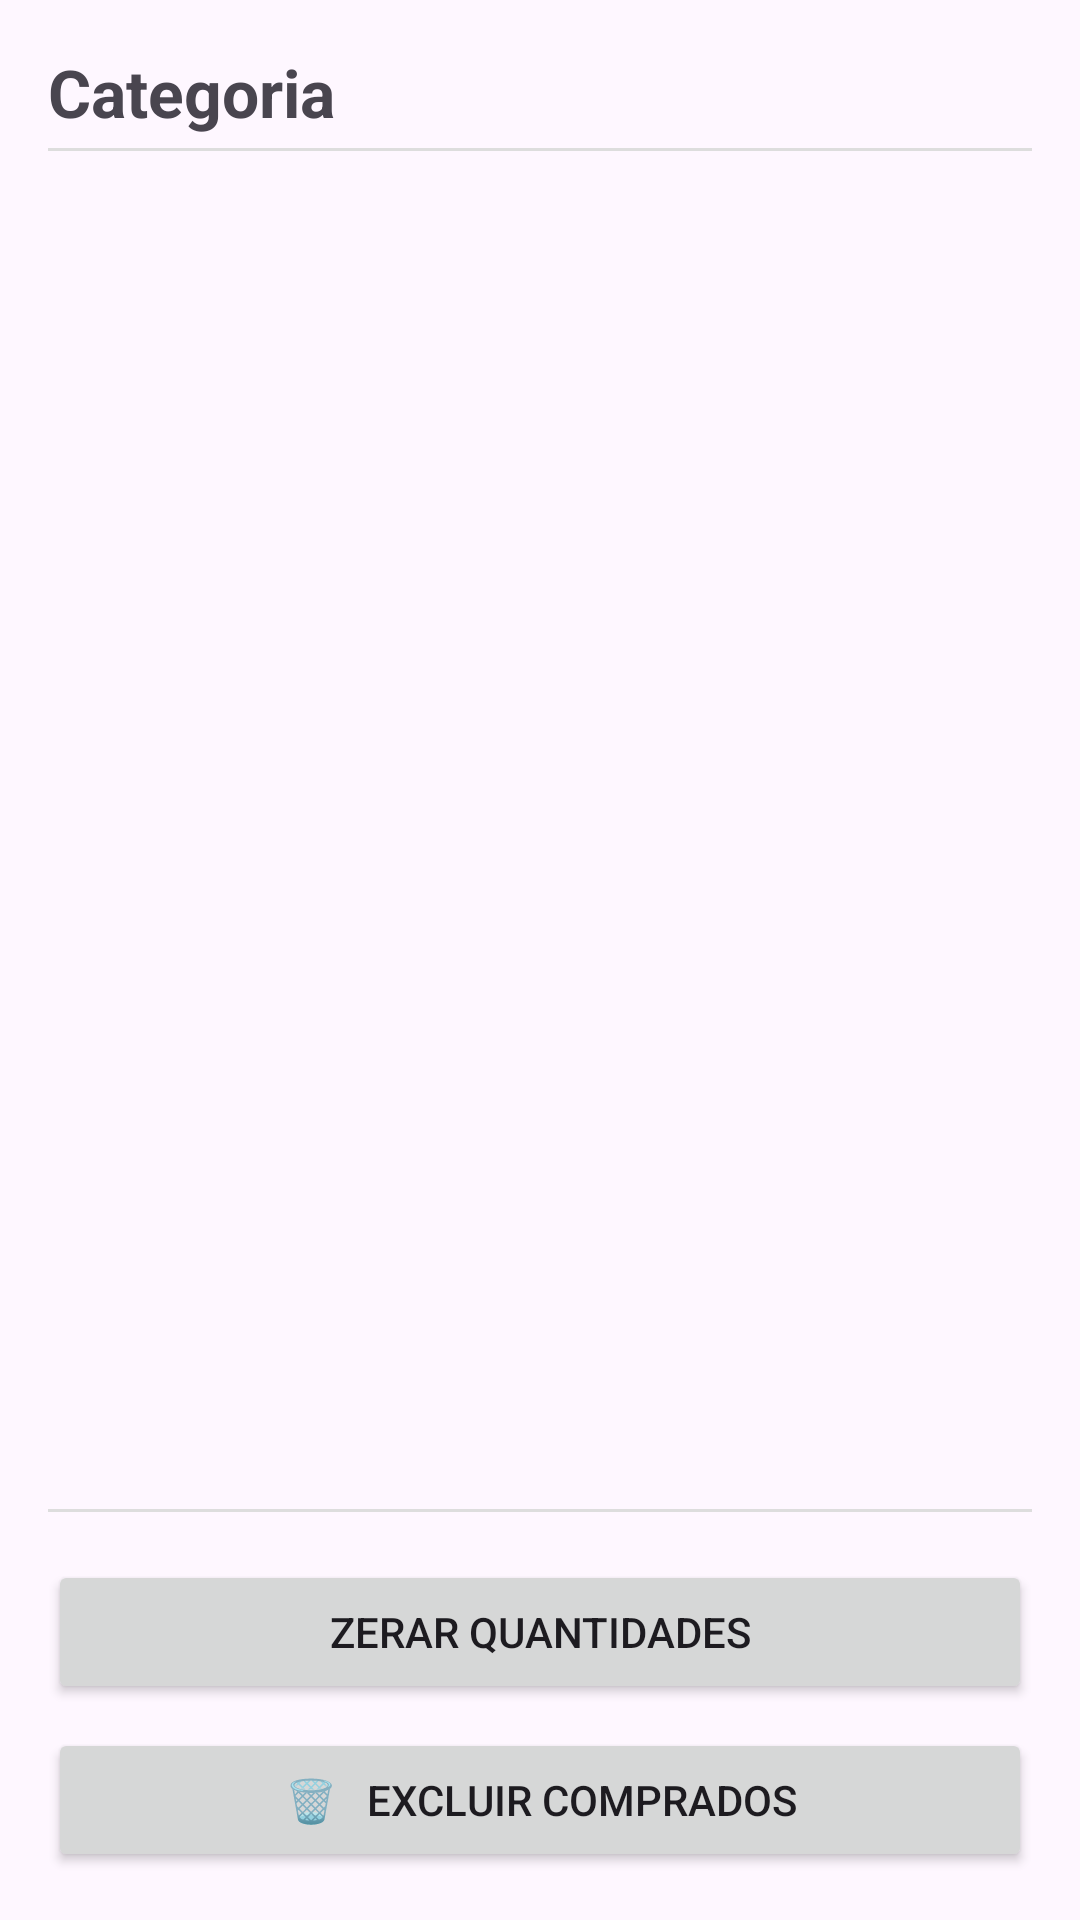

Produce the Android XML layout that renders to this screen, including the resource entries it uses.
<!-- AndroidManifest.xml: application theme Theme.OrganizadorDeCompras -->
<!-- res/layout/activity_produto.xml -->
<?xml version="1.0" encoding="utf-8"?>
<LinearLayout
    xmlns:android="http://schemas.android.com/apk/res/android"
    android:orientation="vertical"
    android:padding="16dp"
    android:layout_width="match_parent"
    android:layout_height="match_parent">

    <TextView
        android:id="@+id/textCategoriaTitulo"
        android:text="Categoria"
        android:textSize="22sp"
        android:textStyle="bold"
        android:layout_width="wrap_content"
        android:layout_height="wrap_content"/>

    <View
        android:layout_width="match_parent"
        android:layout_height="1dp"
        android:background="#DDDDDD"
        android:layout_marginTop="4dp"
        android:layout_marginBottom="8dp"/>

    <androidx.recyclerview.widget.RecyclerView
        android:id="@+id/recyclerProdutos"
        android:layout_width="match_parent"
        android:layout_height="0dp"
        android:layout_weight="1"
        android:layout_marginTop="20dp"/>

    <View
        android:layout_width="match_parent"
        android:layout_height="1dp"
        android:background="#DDDDDD"
        android:layout_marginTop="4dp"
        android:layout_marginBottom="8dp"/>

    <Button
        android:id="@+id/botaoZerarQuantidades"
        android:layout_width="match_parent"
        android:layout_height="wrap_content"
        android:text="Zerar quantidades"
        android:layout_marginTop="8dp"/>

    <Button
        android:id="@+id/botaoLimparComprados"
        android:layout_width="match_parent"
        android:layout_height="wrap_content"
        android:text="🗑   Excluir comprados"
        android:layout_marginTop="8dp"/>

</LinearLayout>
<!-- resources referenced by this layout -->
<resources>
  <style name="Theme.OrganizadorDeCompras" parent="Base.Theme.OrganizadorDeCompras" />
  <style name="Base.Theme.OrganizadorDeCompras" parent="Theme.Material3.DayNight.NoActionBar">
          
          
      </style>
</resources>
